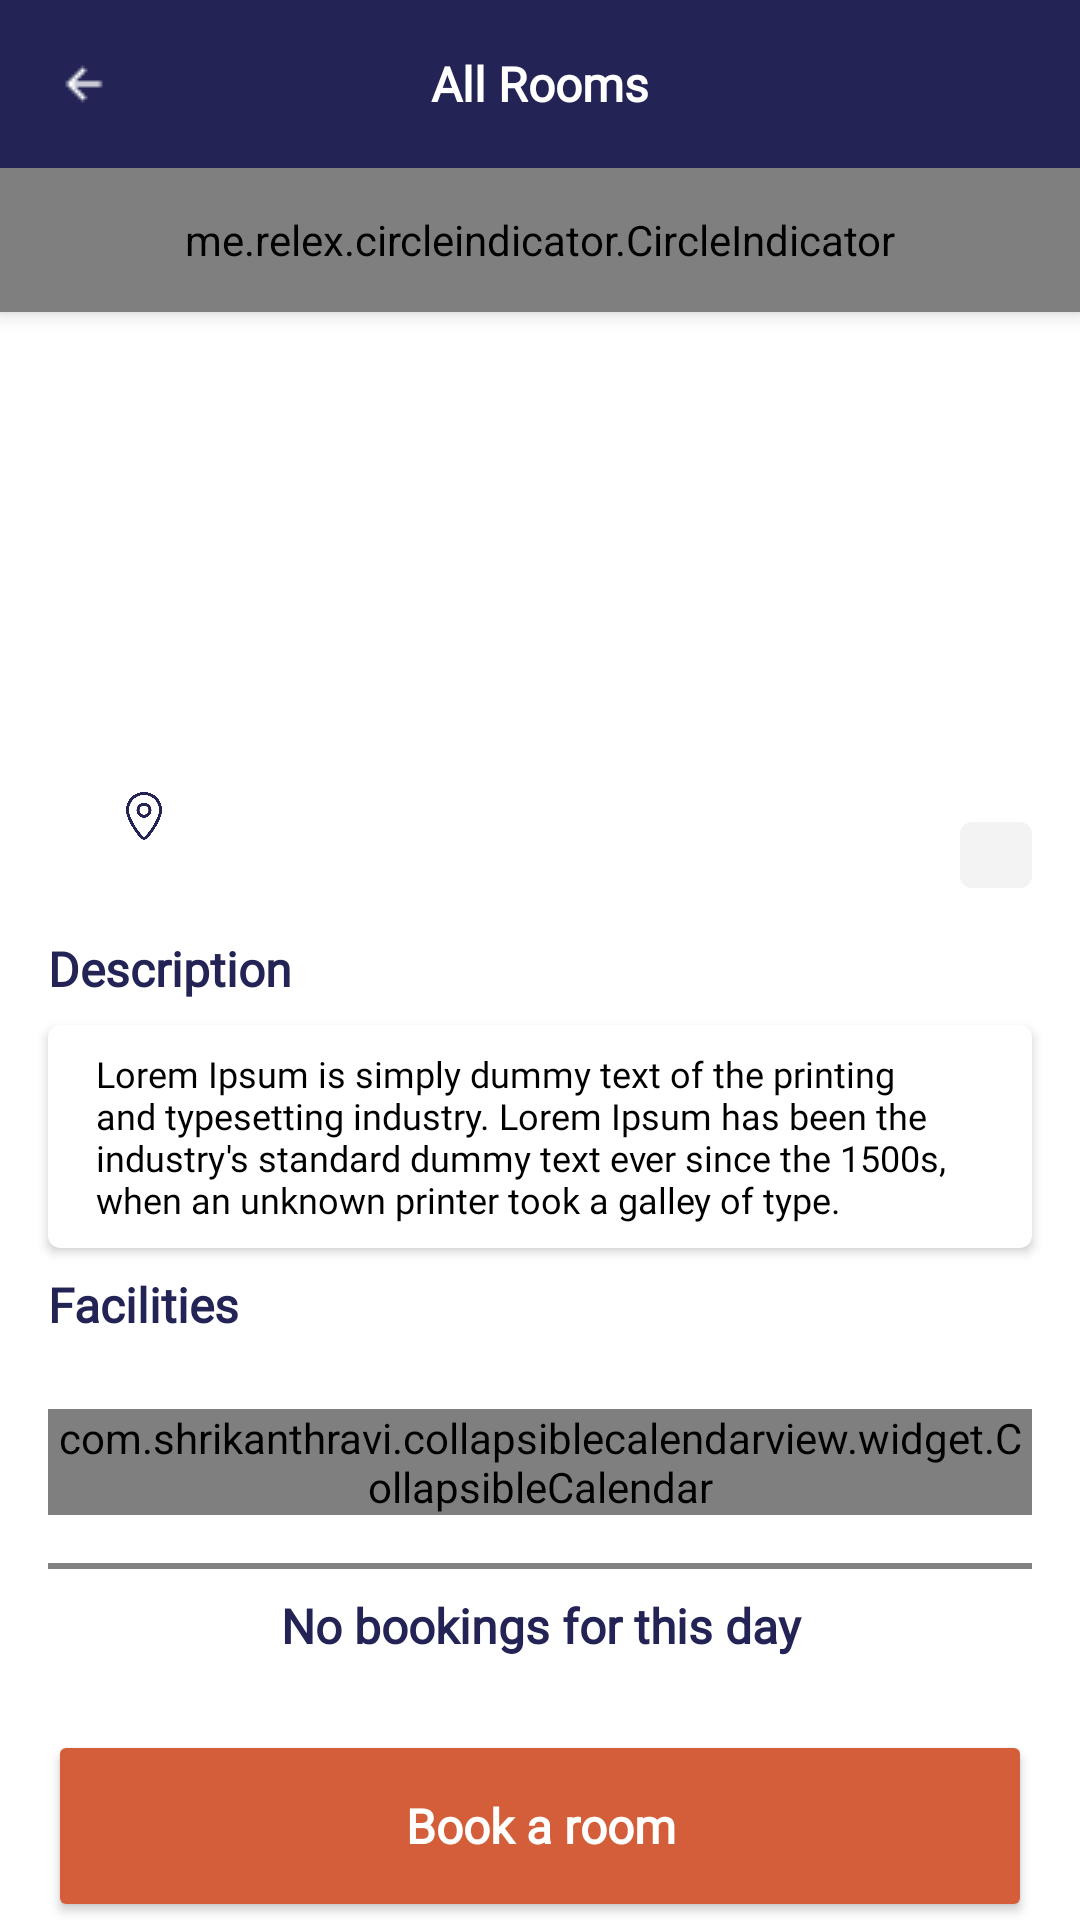

Produce the Android XML layout that renders to this screen, including the resource entries it uses.
<!-- AndroidManifest.xml: application theme Theme.JusanBookingApp -->
<!-- res/layout/fragment_room_details.xml -->
<?xml version="1.0" encoding="utf-8"?>
<androidx.constraintlayout.widget.ConstraintLayout xmlns:android="http://schemas.android.com/apk/res/android"
    xmlns:tools="http://schemas.android.com/tools"
    android:layout_width="match_parent"
    android:layout_height="match_parent"
    xmlns:app="http://schemas.android.com/apk/res-auto"
    tools:context=".presentation.rooms.roomDetails.RoomDetailsFragment">

    <androidx.appcompat.widget.Toolbar
        android:id="@+id/toolbar_details"
        android:layout_width="match_parent"
        android:layout_height="wrap_content"
        app:layout_constraintTop_toTopOf="parent"
        android:minHeight="?android:attr/actionBarSize"
        android:background="@color/colorButtonPrimary"
        app:navigationIcon="@drawable/ic_back">

        <TextView
            android:id="@+id/toolbar_text"
            android:layout_width="wrap_content"
            android:layout_height="wrap_content"
            android:layout_gravity="center"
            android:text="@string/all_rooms_toolbar"
            style="@style/Heading2TextStyle"
            android:textColor="@color/white"/>

    </androidx.appcompat.widget.Toolbar>

    <androidx.core.widget.NestedScrollView
        android:layout_width="match_parent"
        android:layout_height="0dp"
        android:clipToPadding="false"
        android:contentDescription="@null"
        android:fitsSystemWindows="true"
        android:paddingBottom="?attr/actionBarSize"
        app:layout_constraintTop_toBottomOf="@id/toolbar_details"
        tools:layout_editor_absoluteX="-16dp">

        <androidx.constraintlayout.widget.ConstraintLayout
            android:layout_width="match_parent"
            android:layout_height="wrap_content">

            <FrameLayout
                android:id="@+id/image_container"
                android:layout_width="match_parent"
                android:layout_height="240dp"
                android:orientation="vertical"
                app:layout_constraintTop_toTopOf="parent" >
                <androidx.viewpager.widget.ViewPager
                    android:layout_width="match_parent"
                    android:layout_height="match_parent"
                    android:id="@+id/images_pager" />

                <me.relex.circleindicator.CircleIndicator
                    android:id="@+id/indicator"
                    android:layout_width="match_parent"
                    android:layout_height="48dp"
                    android:elevation="4dp"/>
            </FrameLayout>



            <com.google.android.material.chip.Chip
                android:id="@+id/chip_capacity"
                style="@style/ThinnerChip"
                android:layout_width="wrap_content"
                android:layout_height="wrap_content"
                android:layout_marginEnd="16dp"
                android:paddingVertical="4dp"
                tools:text="40"
                android:textColor="@color/colorOrange"
                app:chipIcon="@drawable/ic_capacity"
                app:chipIconTint="@color/colorOrange"
                app:iconStartPadding="4dp"
                app:layout_constraintBottom_toBottomOf="@id/image_container"
                app:layout_constraintEnd_toEndOf="@id/image_container" />

            <LinearLayout
                android:layout_width="64dp"
                android:layout_height="16dp"
                android:layout_margin="16dp"
                android:background="@color/transparent"
                android:elevation="2dp"
                android:orientation="horizontal"
                app:icon="@drawable/ic_floor"
                app:layout_constraintBottom_toBottomOf="@id/image_container"
                app:layout_constraintStart_toStartOf="@id/image_container">

                <ImageView
                    android:layout_width="0dp"
                    android:layout_height="match_parent"
                    android:layout_weight="1"
                    android:src="@drawable/ic_floor" />

                <TextView
                    android:id="@+id/tv_room_floor"
                    style="@style/Heading5RegularTextStyle"
                    android:layout_width="wrap_content"
                    android:layout_height="match_parent"
                    tools:text="16 floor"
                    android:textColor="@color/colorButtonPrimary" />

            </LinearLayout>

            <TextView
                android:id="@+id/tv_title_decr"
                style="@style/Heading2TextStyle"
                android:layout_width="match_parent"
                android:layout_height="wrap_content"
                android:layout_margin="16dp"
                android:text="@string/description"
                android:textColor="@color/colorButtonPrimary"
                app:layout_constraintTop_toBottomOf="@id/image_container" />

            <androidx.cardview.widget.CardView
                android:id="@+id/cv_descr"
                android:layout_width="match_parent"
                android:layout_height="wrap_content"
                android:layout_marginHorizontal="16dp"
                android:layout_marginVertical="8dp"
                app:cardCornerRadius="4dp"
                app:layout_constraintTop_toBottomOf="@id/tv_title_decr">

                <TextView
                    android:id="@+id/tv_room_descr"
                    style="@style/Heading5RegularTextStyle"
                    android:layout_width="wrap_content"
                    android:layout_height="wrap_content"
                    android:paddingHorizontal="16dp"
                    android:paddingVertical="8dp"
                    android:text="@string/mock_room_descr"
                    android:textColor="@color/black" />
            </androidx.cardview.widget.CardView>

            <TextView
                android:id="@+id/tv_facilities_title"
                style="@style/Heading2TextStyle"
                android:layout_width="match_parent"
                android:layout_height="wrap_content"
                android:layout_marginHorizontal="16dp"
                android:layout_marginVertical="8dp"
                android:text="@string/facilities"
                android:textColor="@color/colorButtonPrimary"
                app:layout_constraintTop_toBottomOf="@id/cv_descr" />

            <com.google.android.material.chip.ChipGroup
                android:id="@+id/chipGroup"
                android:layout_width="match_parent"
                android:layout_height="wrap_content"
                android:layout_marginHorizontal="16dp"
                android:layout_marginTop="8dp"
                app:chipSpacingHorizontal="4dp"
                app:chipSpacingVertical="4dp"
                app:layout_constraintTop_toBottomOf="@id/tv_facilities_title">

            </com.google.android.material.chip.ChipGroup>

            <com.shrikanthravi.collapsiblecalendarview.widget.CollapsibleCalendar
                android:id="@+id/timeslot_picker"
                android:layout_width="match_parent"
                android:layout_height="wrap_content"
                android:layout_marginHorizontal="16dp"
                android:layout_marginTop="16dp"
                app:expandIconColor="@color/colorOrange"
                app:layout_constraintTop_toBottomOf="@id/chipGroup"
                app:selectedItem_background="@drawable/bg_selected_date"
                app:selectedItem_textColor="@color/white"
                app:textColor="@color/colorButtonPrimary"
                app:todayItem_background="@drawable/bg_todays_date" />

            <View
                android:id="@+id/view_divider"
                android:layout_width="match_parent"
                android:layout_height="2dp"
                android:layout_margin="16dp"
                android:background="@color/colorGray3"
                app:layout_constraintTop_toBottomOf="@id/timeslot_picker" />

            <FrameLayout
                android:id="@+id/events_container"
                android:layout_width="match_parent"
                android:layout_height="wrap_content"
                android:layout_marginHorizontal="16dp"
                app:layout_constraintTop_toBottomOf="@id/view_divider">

                <androidx.recyclerview.widget.RecyclerView
                    android:id="@+id/rv_events_by_date"
                    android:layout_width="match_parent"
                    android:layout_height="wrap_content"
                    android:visibility="gone" />

                <TextView
                    android:id="@+id/tv_empty_day"
                    android:layout_width="match_parent"
                    android:layout_height="wrap_content"
                    android:text="@string/empty_bookings"
                    android:layout_marginVertical="8dp"
                    style="@style/Heading2TextStyle"
                    android:textColor="@color/colorButtonPrimary"
                    android:textAlignment="center"/>

            </FrameLayout>

            <Button
                android:id="@+id/bookButton"
                style="@style/Button1TextStyle"
                android:layout_width="match_parent"
                android:layout_height="64dp"
                android:layout_margin="16dp"
                android:backgroundTint="@color/colorOrange"
                android:gravity="center_vertical|center_horizontal"
                android:text="@string/btn_book"
                android:textColor="@color/white"
                app:layout_constraintBottom_toBottomOf="parent"
                app:layout_constraintTop_toBottomOf="@id/events_container" />

        </androidx.constraintlayout.widget.ConstraintLayout>
    </androidx.core.widget.NestedScrollView>

</androidx.constraintlayout.widget.ConstraintLayout>
<!-- resources referenced by this layout -->
<resources>
  <color name="black">#FF000000</color>
  <color name="colorButtonPrimary">#232455</color>
  <color name="colorGray3">#828282</color>
  <color name="colorOrange">#D45E39</color>
  <color name="white">#FFFFFFFF</color>
  <!-- drawable bg_selected_date (drawable) -->
  <?xml version="1.0" encoding="utf-8"?>
  <shape android:shape="oval" xmlns:android="http://schemas.android.com/apk/res/android" >
      <solid android:color="@color/colorOrange"/>
      <size android:width="32dp" android:height="32dp"/>
  </shape>
  <!-- drawable bg_todays_date (drawable) -->
  <?xml version="1.0" encoding="utf-8"?>
  <shape android:shape="oval" xmlns:android="http://schemas.android.com/apk/res/android" >
      <stroke android:width="1dp" android:color="@color/colorButtonPrimary"/>
      <size android:width="32dp" android:height="32dp"/>
  </shape>
  <!-- drawable ic_back: png bitmap (drawable, 417 bytes) -->
  <!-- drawable ic_floor: png bitmap (drawable, 50786 bytes) -->
  <string name="all_rooms_toolbar">All Rooms</string>
  <string name="btn_book">Book a room</string>
  <string name="description">Description</string>
  <string name="empty_bookings">No bookings for this day</string>
  <string name="facilities">Facilities</string>
  <string name="mock_room_descr">Lorem Ipsum is simply dummy text of the printing and typesetting industry. Lorem Ipsum has been the industry\'s standard dummy text ever since the 1500s, when an unknown printer took a galley of type.</string>
  <style name="Button1TextStyle">
          <item name="fontFamily">@font/sf_pro</item>
          <item name="android:textStyle">bold</item>
          <item name="android:textSize">16sp</item>
          <item name="textAllCaps">false</item>
          <item name="android:textAlignment">center</item>
          <item name="android:layout_centerVertical">true</item>
          <item name="android:layout_centerInParent">true</item>
      </style>
  <style name="Heading2TextStyle">
          <item name="android:fontFamily">@font/sf_pro</item>
          <item name="android:textStyle">bold</item>
          <item name="android:textSize">16sp</item>
      </style>
  <style name="Heading5RegularTextStyle">
          <item name="android:fontFamily">@font/sf_pro</item>
          <item name="android:textSize">12sp</item>
      </style>
  <style name="ThinnerChip" parent="Widget.MaterialComponents.Chip.Action">
          <item name="chipCornerRadius">4dp</item>
          <item name="chipMinHeight">16dp</item>
          <item name="android:textAppearance">@style/Heading5RegularTextStyle</item>
          <item name="chipBackgroundColor">@color/colorGrayBg</item>
          <item name="ensureMinTouchTargetSize">false</item>
      </style>
  <style name="Theme.JusanBookingApp" parent="Theme.MaterialComponents.DayNight.NoActionBar">
          
          <item name="colorPrimary">@color/colorButtonPrimary</item>
          <item name="colorPrimaryVariant">@color/purple_700</item>
          <item name="colorOnPrimary">@color/white</item>
          
          <item name="colorSecondary">@color/teal_200</item>
          <item name="colorSecondaryVariant">@color/teal_700</item>
          <item name="colorOnSecondary">@color/black</item>
          
          <item name="android:statusBarColor">?attr/colorPrimaryVariant</item>
          
      </style>
  <color name="colorGrayBg">#F3F3F3</color>
  <color name="purple_700">#FF3700B3</color>
  <color name="teal_200">#FF03DAC5</color>
  <color name="teal_700">#FF018786</color>
</resources>
